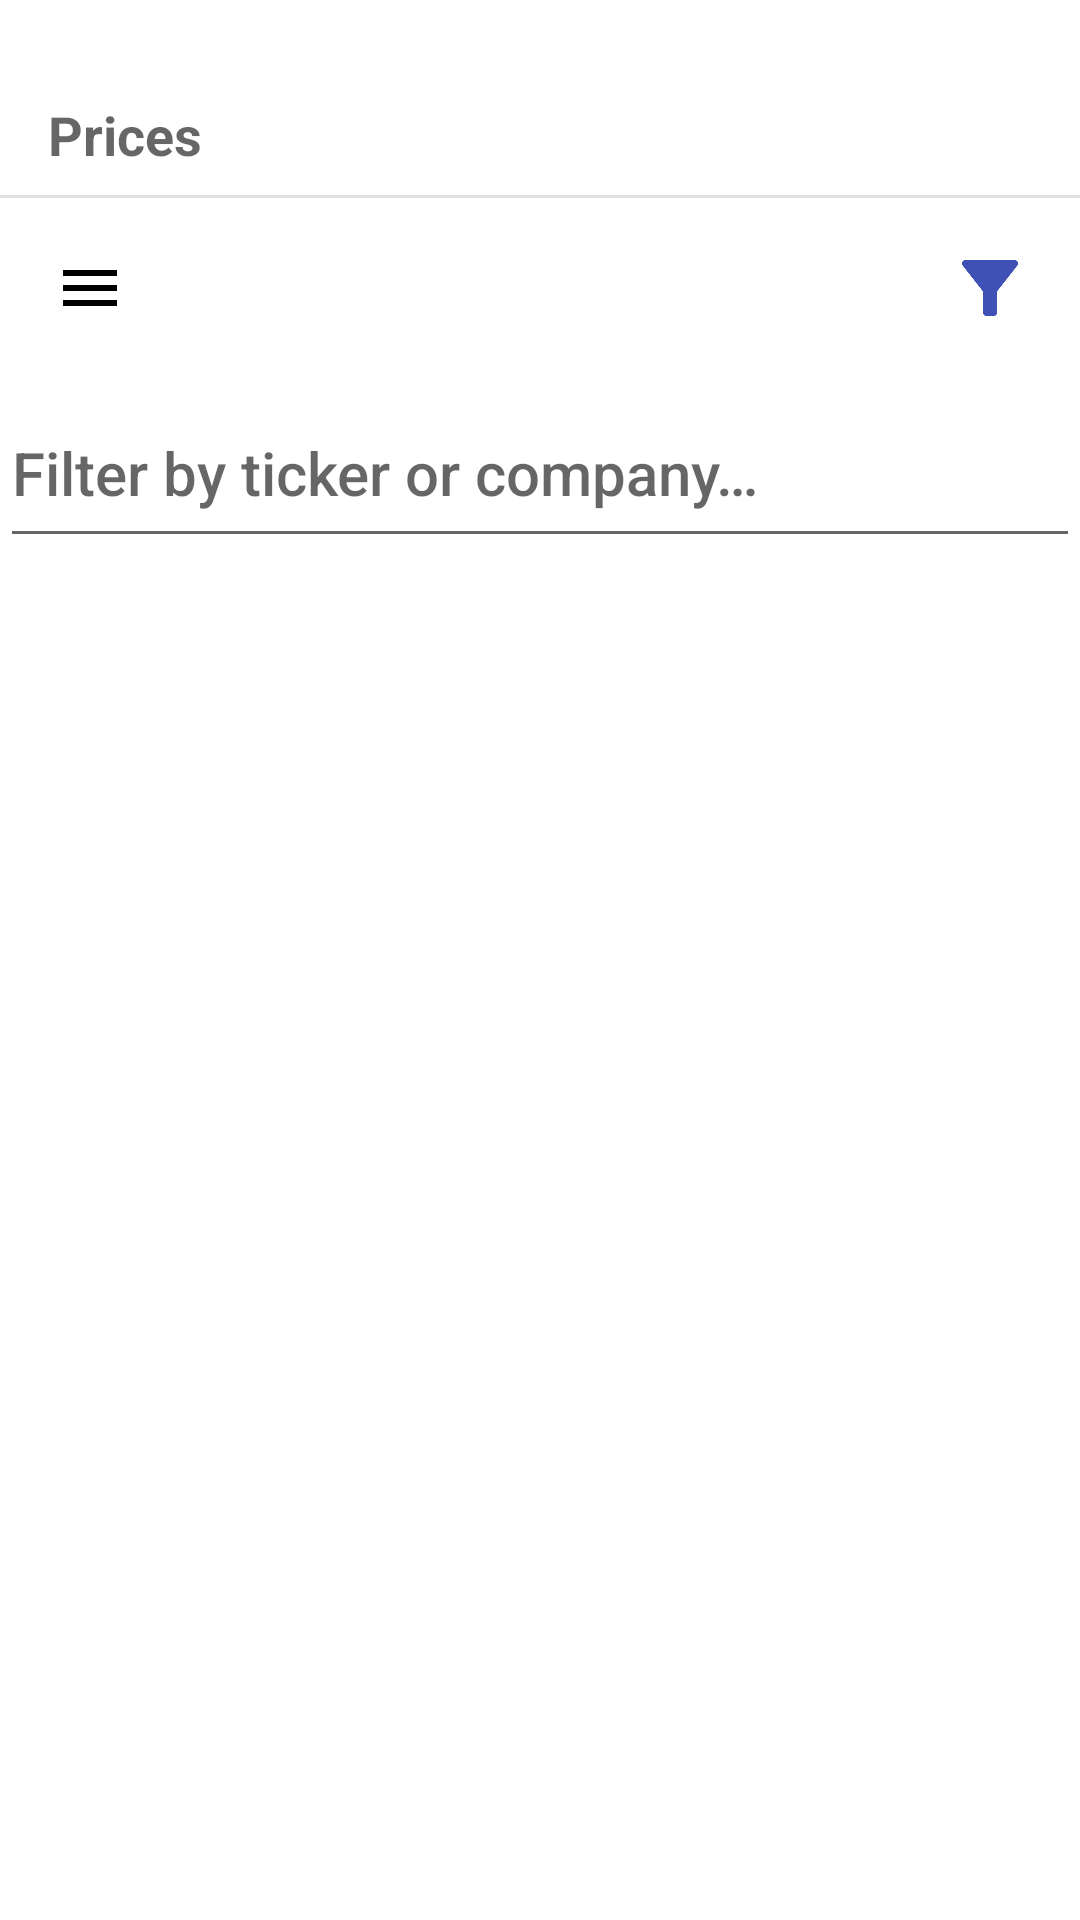

Reconstruct the res/layout file that produces this screen, plus the resources it refers to.
<!-- AndroidManifest.xml: application theme Theme.Chatty -->
<!-- res/layout/price_working_set_list_activity.xml -->
<?xml version="1.0" encoding="utf-8"?>
<androidx.drawerlayout.widget.DrawerLayout
    xmlns:android="http://schemas.android.com/apk/res/android"
    xmlns:app="http://schemas.android.com/apk/res-auto"
    xmlns:tools="http://schemas.android.com/tools"
    android:id="@+id/drawerLayout"
    android:layout_width="match_parent"
    android:layout_height="match_parent"
    tools:context=".PriceWorkingSetListActivity">

    
    <androidx.constraintlayout.widget.ConstraintLayout
        android:layout_width="match_parent"
        android:layout_height="match_parent">

        <androidx.appcompat.widget.Toolbar
            android:id="@+id/toolbar"
            android:layout_width="0dp"
            android:layout_height="25dp"
            app:layout_constraintTop_toTopOf="parent"
            app:layout_constraintStart_toStartOf="parent"
            app:layout_constraintEnd_toEndOf="parent"/>

        <TextView
            android:id="@+id/tvSectionLabel"
            android:layout_width="match_parent"
            android:layout_height="40dp"
            android:background="@color/white"
            android:text="@string/section_prices"
            android:gravity="center_vertical"
            android:paddingStart="16dp"
            android:textStyle="bold"
            android:textAppearance="@style/TextAppearance.AppCompat.Medium"
            app:layout_constraintTop_toBottomOf="@id/toolbar"
            app:layout_constraintStart_toStartOf="parent"/>

        <View
            android:id="@+id/stripDivider"
            android:layout_width="match_parent"
            android:layout_height="1dp"
            android:background="@color/divider"
            app:layout_constraintTop_toBottomOf="@id/tvSectionLabel"
            app:layout_constraintStart_toStartOf="parent"/>

        <ImageButton
            android:id="@+id/btnHamburger"
            android:layout_width="60dp"
            android:layout_height="60dp"
            android:background="@color/white"
            android:contentDescription="Navigation Menu"
            android:src="@drawable/ic_menu"
            android:scaleType="centerInside"
            android:padding="10dp"
            app:layout_constraintStart_toStartOf="parent"
            app:layout_constraintTop_toBottomOf="@id/stripDivider"/>

        <Spinner
            android:id="@+id/spinPriceSort"
            android:layout_width="0dp"
            android:layout_height="60dp"
            android:background="@color/white"
            android:contentDescription="Sort prices"
            android:minHeight="60dp"
            android:spinnerMode="dropdown"
            android:textAlignment="center"
            android:textAppearance="@style/TextAppearance.AppCompat.SearchResult.Title"
            app:layout_constraintStart_toEndOf="@id/btnHamburger"
            app:layout_constraintEnd_toStartOf="@id/btnTargetFilter"
            app:layout_constraintTop_toBottomOf="@id/stripDivider"/>

        <ImageButton
            android:id="@+id/btnTargetFilter"
            android:layout_width="60dp"
            android:layout_height="60dp"
            android:background="@color/white"
            android:contentDescription="Filter by target holdings"
            android:src="@drawable/filter"
            android:scaleType="centerInside"
            android:padding="10dp"
            app:layout_constraintEnd_toEndOf="parent"
            app:layout_constraintTop_toBottomOf="@id/stripDivider"/>

        <EditText
            android:id="@+id/txtPriceSearch"
            android:layout_width="match_parent"
            android:layout_height="60dp"
            android:contentDescription="Filter by ticker or company"
            android:hint="@string/hint_price_search"
            android:ems="10"
            android:textAppearance="@style/TextAppearance.AppCompat.SearchResult.Title"
            app:layout_constraintStart_toStartOf="parent"
            app:layout_constraintTop_toBottomOf="@id/spinPriceSort"
            app:layout_constraintEnd_toEndOf="parent"/>

        <ProgressBar
            android:id="@+id/progressBar"
            android:layout_width="wrap_content"
            android:layout_height="wrap_content"
            android:visibility="gone"
            app:layout_constraintTop_toBottomOf="@id/txtPriceSearch"
            app:layout_constraintStart_toStartOf="parent"
            app:layout_constraintEnd_toEndOf="parent"
            app:layout_constraintBottom_toBottomOf="parent"/>

        <androidx.constraintlayout.widget.ConstraintLayout
            android:id="@+id/listContainer"
            android:layout_width="match_parent"
            android:layout_height="0dp"
            android:visibility="gone"
            app:layout_constraintTop_toBottomOf="@id/txtPriceSearch"
            app:layout_constraintBottom_toBottomOf="parent">

            <androidx.recyclerview.widget.RecyclerView
                android:id="@+id/rvPriceList"
                android:layout_width="match_parent"
                android:layout_height="0dp"
                android:clipToPadding="false"
                android:paddingBottom="88dp"
                android:scrollbars="vertical"
                app:layout_constraintTop_toTopOf="parent"
                app:layout_constraintBottom_toBottomOf="parent"
                app:layout_constraintStart_toStartOf="parent"
                app:layout_constraintEnd_toEndOf="parent"/>

            <TextView
                android:id="@+id/tvEmpty"
                android:layout_width="wrap_content"
                android:layout_height="wrap_content"
                android:text="@string/empty_prices"
                android:padding="32dp"
                android:visibility="gone"
                android:textAppearance="@style/TextAppearance.AppCompat.Medium"
                app:layout_constraintTop_toTopOf="parent"
                app:layout_constraintStart_toStartOf="parent"
                app:layout_constraintEnd_toEndOf="parent"
                app:layout_constraintBottom_toBottomOf="parent"/>

            <ImageButton
                android:id="@+id/rvScrollUp"
                android:layout_width="45dp"
                android:layout_height="45dp"
                android:contentDescription="Scroll up"
                android:src="@android:drawable/arrow_up_float"
                android:background="@color/white"
                android:visibility="gone"
                app:layout_constraintEnd_toEndOf="parent"
                app:layout_constraintTop_toTopOf="parent"/>

            <ImageButton
                android:id="@+id/rvScrollDown"
                android:layout_width="45dp"
                android:layout_height="45dp"
                android:contentDescription="Scroll down"
                android:src="@android:drawable/arrow_down_float"
                android:background="@color/white"
                android:visibility="gone"
                app:layout_constraintEnd_toEndOf="parent"
                app:layout_constraintBottom_toBottomOf="parent"/>

        </androidx.constraintlayout.widget.ConstraintLayout>

    </androidx.constraintlayout.widget.ConstraintLayout>

    
    <com.google.android.material.navigation.NavigationView
        android:id="@+id/navView"
        android:layout_width="wrap_content"
        android:layout_height="match_parent"
        android:layout_gravity="start"
        app:menu="@menu/nav_drawer_menu"/>

</androidx.drawerlayout.widget.DrawerLayout>
<!-- resources referenced by this layout -->
<resources>
  <color name="divider">#E0E0E0</color>
  <color name="white">#FFFFFFFF</color>
  <!-- drawable filter: png bitmap (drawable, 12180 bytes) -->
  <!-- drawable ic_menu (drawable) -->
  <?xml version="1.0" encoding="utf-8"?>
  <vector xmlns:android="http://schemas.android.com/apk/res/android"
      android:width="24dp"
      android:height="24dp"
      android:viewportWidth="24"
      android:viewportHeight="24">
      <path
          android:fillColor="#000000"
          android:pathData="M3,18h18v-2H3v2zm0-5h18v-2H3v2zm0-7v2h18V6H3z"/>
  </vector>
  <string name="empty_prices">No price data available</string>
  <string name="hint_price_search">Filter by ticker or company…</string>
  <string name="section_prices">Prices</string>
  <style name="Theme.Chatty" parent="Base.Theme.Chatty">
      </style>
  <style name="Base.Theme.Chatty" parent="Theme.AppCompat.Light.NoActionBar">
          <item name="android:windowLightStatusBar">true</item>
          <item name="android:statusBarColor">@android:color/transparent</item>
          <item name="android:colorPrimary">@color/white</item>
          <item name="colorAccent">@color/colorAccent</item>
          <item name="android:windowBackground">@color/white</item>
          <item name="android:windowFullscreen">false</item> 
          <item name="android:windowNoTitle">true</item> 
      </style>
  <color name="colorAccent">#1976D2</color>
</resources>
